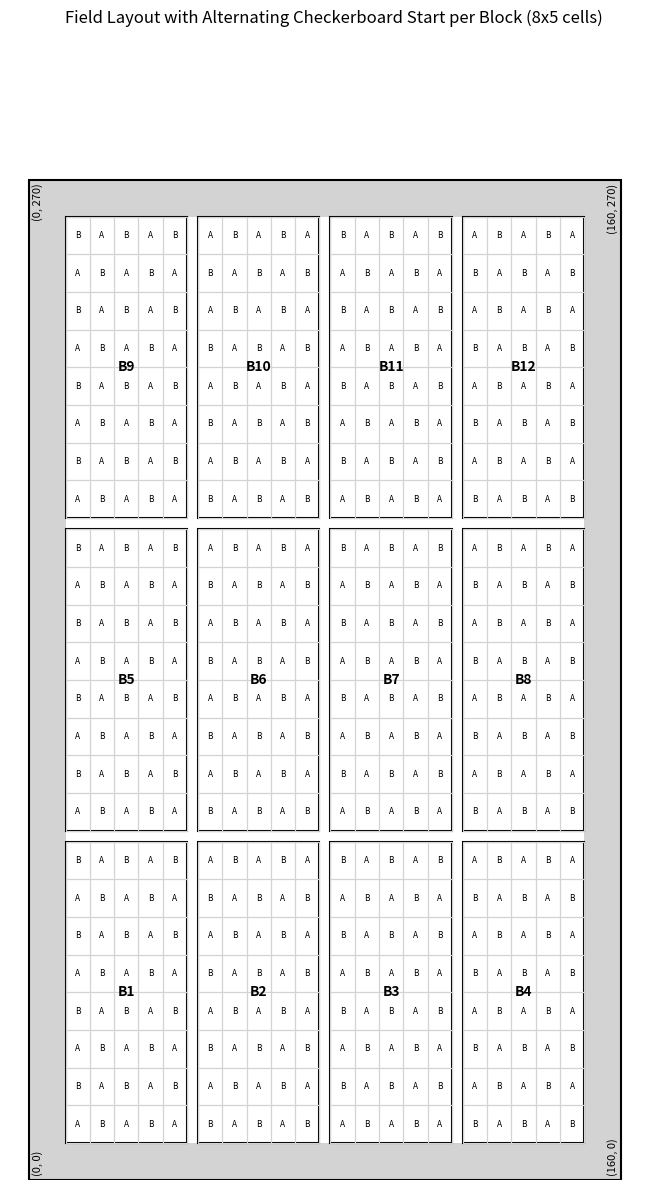

Python code for this plot:
# Run gridLayout.py first
# This is for checkboard splitplot design

import matplotlib.pyplot as plt
import matplotlib.patches as patches

# === Field Setup ===
field_width = 160
field_height = 270
border_thickness = 10
cols = 4
rows = 3
gap_x = 3
gap_y = 3

# Usable area
usable_width = field_width - 2 * border_thickness
usable_height = field_height - 2 * border_thickness

# Block and cell dimensions
block_width = (usable_width - (cols - 1) * gap_x) / cols
block_height = (usable_height - (rows - 1) * gap_y) / rows
cell_cols = 5
cell_rows = 8
cell_width = block_width / cell_cols
cell_height = block_height / cell_rows

# Create figure
fig, ax = plt.subplots(figsize=(14, 12))

# Field outer border
ax.add_patch(patches.Rectangle((0, 0), field_width, field_height,
                               edgecolor='black', facecolor='lightgray', linewidth=1.5))
# Usable area
ax.add_patch(patches.Rectangle((border_thickness, border_thickness),
                               usable_width, usable_height,
                               edgecolor='none', facecolor='white'))

# Draw field corner labels
ax.text(1, 1, "(0, 0)", ha='left', va='bottom', fontsize=8, rotation=90)
ax.text(field_width - 1, 1, f"({field_width}, 0)", ha='right', va='bottom', fontsize=8, rotation=90)
ax.text(1, field_height - 1, f"(0, {field_height})", ha='left', va='top', fontsize=8, rotation=90)
ax.text(field_width - 1, field_height - 1, f"({field_width}, {field_height})", ha='right', va='top', fontsize=8, rotation=90)

# Draw blocks with alternating checkerboard pattern
block_id = 1
for i in range(rows):
    for j in range(cols):
        bl_x = border_thickness + j * (block_width + gap_x)
        bl_y = border_thickness + i * (block_height + gap_y)

        # Draw block
        ax.add_patch(patches.Rectangle((bl_x, bl_y), block_width, block_height,
                                       edgecolor='black', facecolor='white', linewidth=1.5))

        # Checkerboard pattern starting label
        base_label = 'A' if block_id % 2 == 1 else 'B'
        alt_label = 'B' if base_label == 'A' else 'A'

        # Draw internal cells
        for r in range(cell_rows):
            for c in range(cell_cols):
                cell_x = bl_x + c * cell_width
                cell_y = bl_y + r * cell_height
                label = base_label if (r + c) % 2 == 0 else alt_label
                ax.add_patch(patches.Rectangle((cell_x, cell_y), cell_width, cell_height,
                                               edgecolor='lightgray', facecolor='none', linewidth=0.8))
                ax.text(cell_x + cell_width / 2, cell_y + cell_height / 2, label,
                        ha='center', va='center', fontsize=6)

        # Block ID label
        ax.text(bl_x + block_width / 2, bl_y + block_height / 2,
                f"B{block_id}", ha='center', va='center', fontsize=10, weight='bold')
        block_id += 1

# Final layout
ax.set_xlim(-5, field_width + 10)
ax.set_ylim(0, field_height + 40)
ax.set_aspect('equal')
ax.set_title("Field Layout with Alternating Checkerboard Start per Block (8x5 cells)")
ax.axis('off')
plt.tight_layout()

# Save to file
plt.savefig("field_checkerboard_alternating_blocks.png")
